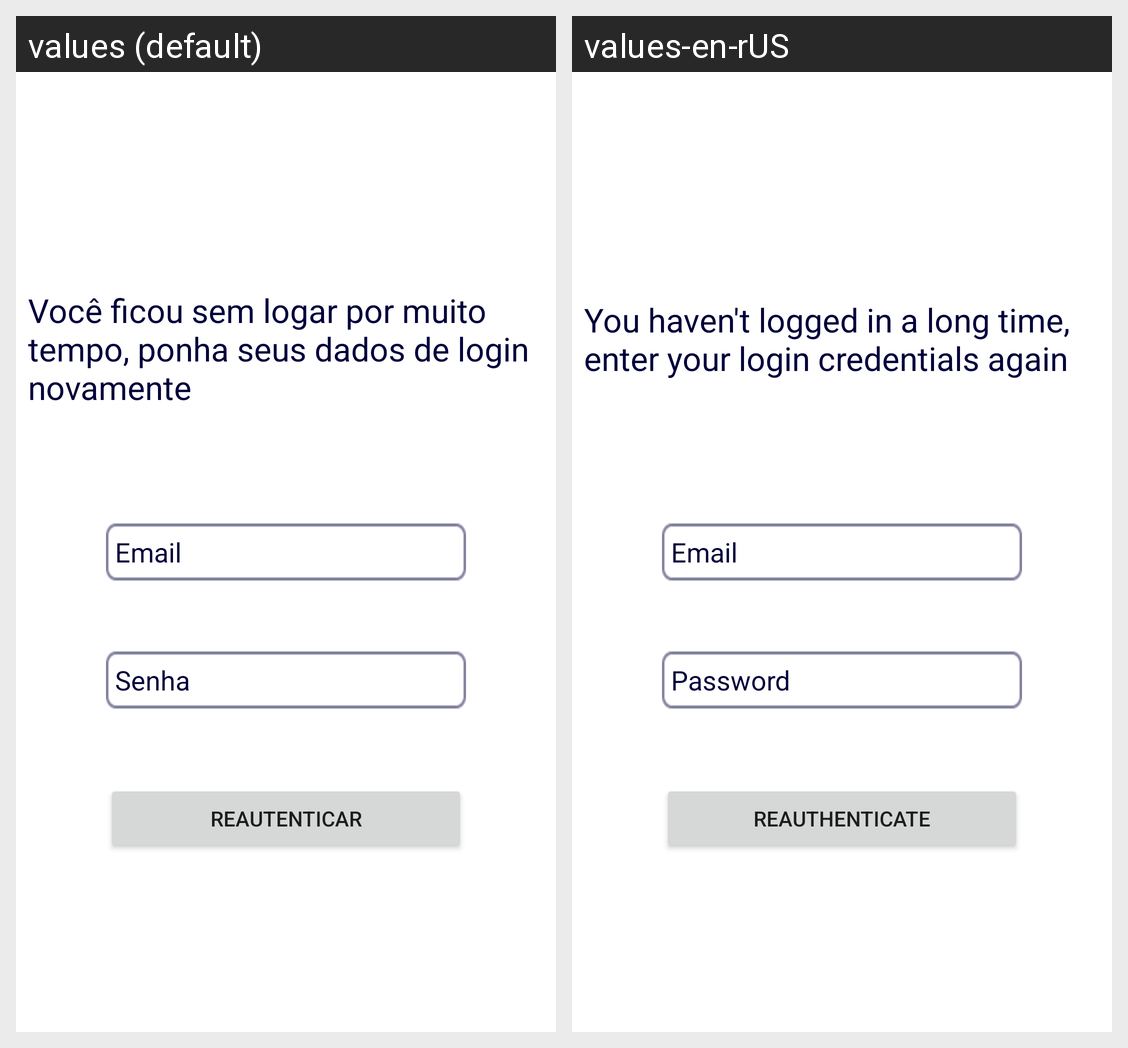

Translations of the strings shown on this Android screen, per locale in the grid:
Android screen res/layout/fragment_user_reauthenticate.xml rendered under 2 locales, left to right: values (default), values-en-rUS. Device: Nexus 5 (rendered at 1080×1920; each locale shown at half size, 540×960, under a caption strip naming it); theme AppTheme.
Strings drawn on this screen, with the default value and each locale's value (text and hints the layout hard-codes, and strings that could not be matched under every locale, appear in the picture but are not listed):

voc_ficou_sem_logar_por_muito_tempo_ponha_seus_dados_de_login_novamente
  values: Você ficou sem logar por muito tempo, ponha seus dados de login novamente
  values-en-rUS: You haven't logged in a long time, enter your login credentials again

email
  values: Email
  values-en-rUS: Email  [not translated; the default value is used]

password
  values: Senha
  values-en-rUS: Password

reautenticar
  values: Reautenticar
  values-en-rUS: Reauthenticate
